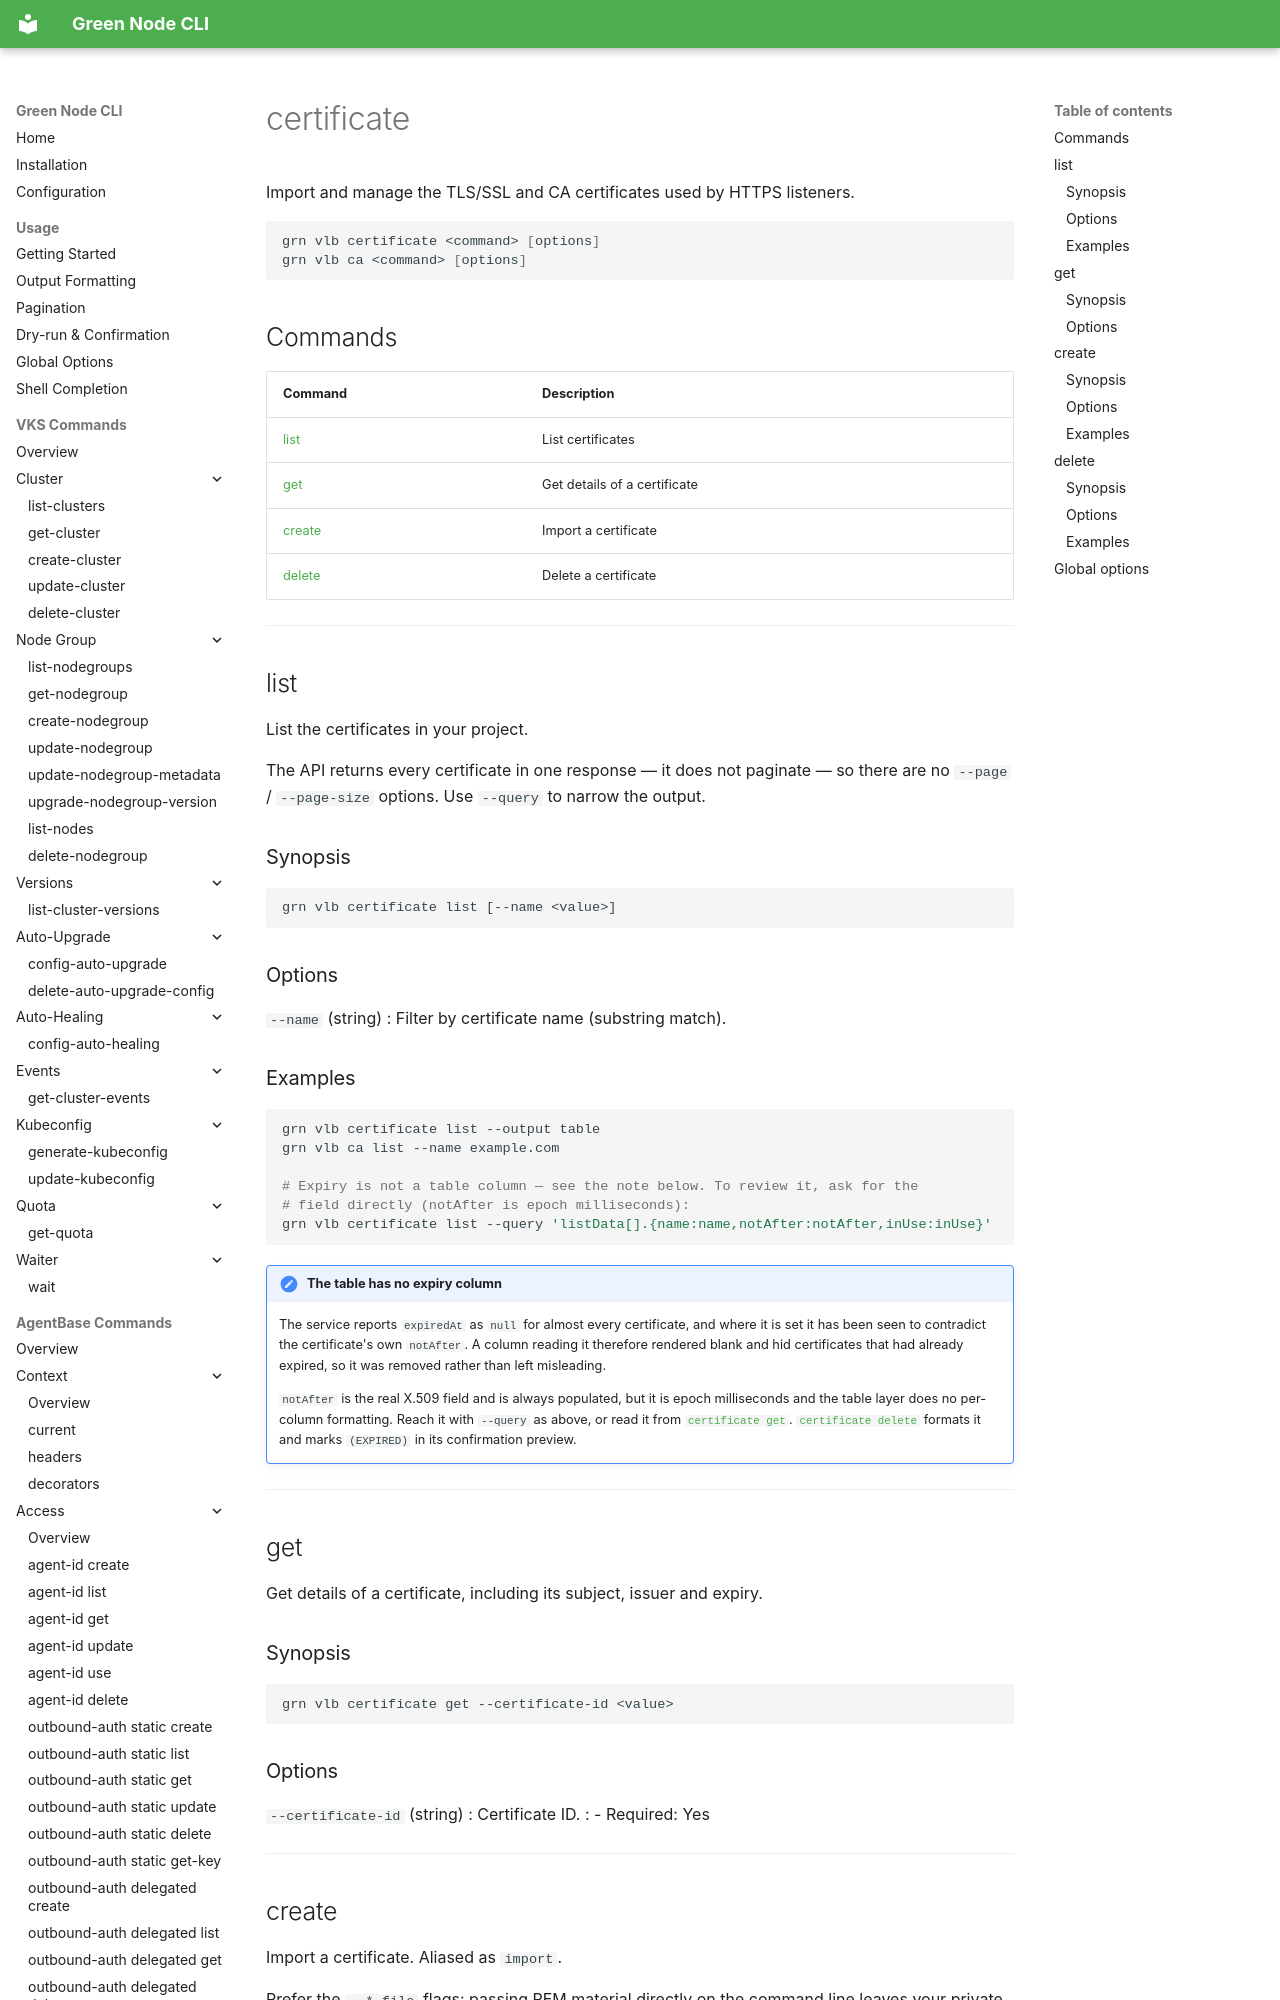

repository: GreenNodeHub/greennode-cli · page: commands/vlb/certificate/index.html · generator: mkdocs

# certificate

Import and manage the TLS/SSL and CA certificates used by HTTPS listeners.

```bash
grn vlb certificate <command> [options]
grn vlb ca <command> [options]
```

## Commands

| Command | Description |
|---------|-------------|
| [list](#list) | List certificates |
| [get](#get) | Get details of a certificate |
| [create](#create) | Import a certificate |
| [delete](#delete) | Delete a certificate |

---

## list

List the certificates in your project.

The API returns every certificate in one response — it does not paginate — so
there are no `--page` / `--page-size` options. Use `--query` to narrow the
output.

### Synopsis

```
grn vlb certificate list [--name <value>]
```

### Options

`--name` (string)
: Filter by certificate name (substring match).
